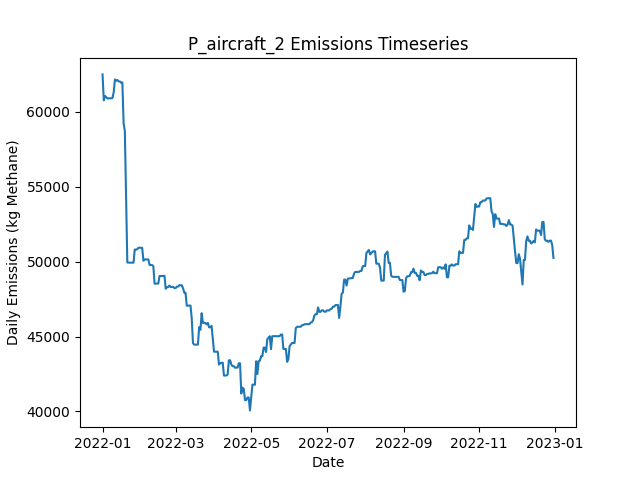

Data behind this chart, as committed beside it:
Date, Daily Emissions (Kg Methane), Daily Mitigable Emissions (Kg Methane), Daily Non-Mitigable Emissions (Kg Methan…, Daily Cost ($), Active Leaks, New Leaks, Leaks Repaired, Leaks Naturally Repaired, Leaks Tagged, Daily Repair Cost ($), Daily Natural Repair Cost ($), aircraft_mdl_high Deployment Cost ($), aircraft_mdl_high Sites flagged for Foll…, aircraft_mdl_high Leaks tagged for repai…, aircraft_mdl_high Sites Visited, aircraft_mdl_high Travel Time (Minutes), aircraft_mdl_high Survey Time (Minutes), OGI_FU_mdl_high Deployment Cost ($), OGI_FU_mdl_high Sites flagged for Follow…, OGI_FU_mdl_high Leaks tagged for repair, OGI_FU_mdl_high Sites Visited, OGI_FU_mdl_high Travel Time (Minutes), OGI_FU_mdl_high Survey Time (Minutes)
2022-01-01, 62508, 11566, 50941, 250, 390, 391, 0, 1, 0.00000, 0.00000, 200, 250, 0, , 10, 20, 10, 0.00000, , 0, 0, 0, 0
2022-01-02, 60777, 11563, 49213, 0.00000, 387, 0, 0, 1, 0.00000, 0.00000, 200, 0.00000, 0, , 0, 0, 0, 0.00000, , 0, 0, 0, 0
2022-01-03, 61071, 11564, 49507, 1000, 388, 2, 0, 1, 68, 0.00000, 200, 0.00000, 10, , 0, 0, 0, 1000, , 68, 3, 120, 360
2022-01-04, 60984, 11564, 49421, 1000, 387, 0, 0, 0, 43, 0.00000, 0.00000, 0.00000, 0, , 0, 0, 0, 1000, , 43, 3, 120, 360
2022-01-05, 60898, 11564, 49334, 1000, 386, 0, 0, 0, 58, 0.00000, 0.00000, 0.00000, 0, , 0, 0, 0, 1000, , 58, 3, 120, 360
2022-01-06, 60912, 11577, 49334, 500, 388, 2, 0, 0, 15, 0.00000, 0.00000, 0.00000, 0, , 0, 0, 0, 500, , 15, 1, 30, 120
2022-01-07, 60912, 11577, 49334, 0.00000, 388, 0, 0, 0, 0.00000, 0.00000, 0.00000, 0.00000, 0, , 0, 0, 0, 0.00000, , 0, 0, 0, 0
2022-01-08, 60912, 11577, 49334, 0.00000, 388, 0, 0, 0, 0.00000, 0.00000, 0.00000, 0.00000, 0, , 0, 0, 0, 0.00000, , 0, 0, 0, 0
2022-01-09, 60927, 11593, 49334, 0.00000, 389, 1, 0, 0, 0.00000, 0.00000, 0.00000, 0.00000, 0, , 0, 0, 0, 0.00000, , 0, 0, 0, 0
2022-01-10, 61310, 11976, 49334, 0.00000, 389, 1, 0, 1, 0.00000, 0.00000, 200, 0.00000, 0, , 0, 0, 0, 0.00000, , 0, 0, 0, 0
2022-01-11, 62170, 11971, 50198, 0.00000, 389, 1, 0, 1, 0.00000, 0.00000, 200, 0.00000, 0, , 0, 0, 0, 0.00000, , 0, 0, 0, 0
2022-01-12, 62080, 11985, 50095, 0.00000, 390, 2, 0, 0, 0.00000, 0.00000, 0.00000, 0.00000, 0, , 0, 0, 0, 0.00000, , 0, 0, 0, 0
2022-01-13, 62136, 12042, 50095, 0.00000, 392, 2, 0, 0, 0.00000, 0.00000, 0.00000, 0.00000, 0, , 0, 0, 0, 0.00000, , 0, 0, 0, 0
2022-01-14, 62037, 12046, 49991, 0.00000, 393, 2, 0, 0, 0.00000, 0.00000, 0.00000, 0.00000, 0, , 0, 0, 0, 0.00000, , 0, 0, 0, 0
2022-01-15, 62037, 12046, 49991, 0.00000, 393, 0, 0, 0, 0.00000, 0.00000, 0.00000, 0.00000, 0, , 0, 0, 0, 0.00000, , 0, 0, 0, 0
2022-01-16, 61951, 12046, 49905, 0.00000, 392, 0, 0, 0, 0.00000, 0.00000, 0.00000, 0.00000, 0, , 0, 0, 0, 0.00000, , 0, 0, 0, 0
2022-01-17, 61976, 12072, 49905, 0.00000, 393, 1, 0, 0, 0.00000, 0.00000, 0.00000, 0.00000, 0, , 0, 0, 0, 0.00000, , 0, 0, 0, 0
2022-01-18, 59246, 9342, 49905, 11600, 336, 1, 58, 0, 0.00000, 11600, 0.00000, 0.00000, 0, , 0, 0, 0, 0.00000, , 0, 0, 0, 0
2022-01-19, 58714, 8516, 50198, 7000, 303, 2, 35, 0, 0.00000, 7000, 0.00000, 0.00000, 0, , 0, 0, 0, 0.00000, , 0, 0, 0, 0
2022-01-20, 54412, 4508, 49905, 9400, 256, 2, 47, 0, 0.00000, 9400, 0.00000, 0.00000, 0, , 0, 0, 0, 0.00000, , 0, 0, 0, 0
2022-01-21, 49942, 901.3, 49041, 2200, 246, 2, 11, 0, 0.00000, 2200, 0.00000, 0.00000, 0, , 0, 0, 0, 0.00000, , 0, 0, 0, 0
2022-01-22, 49942, 901.4, 49041, 0.00000, 247, 1, 0, 0, 0.00000, 0.00000, 0.00000, 0.00000, 0, , 0, 0, 0, 0.00000, , 0, 0, 0, 0
2022-01-23, 49942, 901.4, 49041, 0.00000, 247, 0, 0, 0, 0.00000, 0.00000, 0.00000, 0.00000, 0, , 0, 0, 0, 0.00000, , 0, 0, 0, 0
2022-01-24, 49935, 894.5, 49041, 0.00000, 246, 1, 0, 2, 0.00000, 0.00000, 400, 0.00000, 0, , 0, 0, 0, 0.00000, , 0, 0, 0, 0
2022-01-25, 49934, 893.7, 49041, 0.00000, 245, 0, 0, 1, 0.00000, 0.00000, 200, 0.00000, 0, , 0, 0, 0, 0.00000, , 0, 0, 0, 0
2022-01-26, 49936, 895.2, 49041, 0.00000, 246, 1, 0, 0, 0.00000, 0.00000, 0.00000, 0.00000, 0, , 0, 0, 0, 0.00000, , 0, 0, 0, 0
2022-01-27, 50809, 904.1, 49905, 0.00000, 248, 2, 0, 0, 0.00000, 0.00000, 0.00000, 0.00000, 0, , 0, 0, 0, 0.00000, , 0, 0, 0, 0
2022-01-28, 50809, 904.1, 49905, 0.00000, 248, 0, 0, 0, 0.00000, 0.00000, 0.00000, 0.00000, 0, , 0, 0, 0, 0.00000, , 0, 0, 0, 0
2022-01-29, 50830, 925.5, 49905, 0.00000, 249, 1, 0, 0, 0.00000, 0.00000, 0.00000, 0.00000, 0, , 0, 0, 0, 0.00000, , 0, 0, 0, 0
2022-01-30, 50934, 925.5, 50008, 0.00000, 250, 1, 0, 0, 0.00000, 0.00000, 0.00000, 0.00000, 0, , 0, 0, 0, 0.00000, , 0, 0, 0, 0
2022-01-31, 50932, 923.5, 50008, 0.00000, 249, 0, 0, 1, 0.00000, 0.00000, 200, 0.00000, 0, , 0, 0, 0, 0.00000, , 0, 0, 0, 0
2022-02-01, 50932, 923.5, 50008, 0.00000, 249, 0, 0, 0, 0.00000, 0.00000, 0.00000, 0.00000, 0, , 0, 0, 0, 0.00000, , 0, 0, 0, 0
2022-02-02, 50925, 916.7, 50008, 0.00000, 248, 0, 0, 1, 0.00000, 0.00000, 200, 0.00000, 0, , 0, 0, 0, 0.00000, , 0, 0, 0, 0
2022-02-03, 50061, 916.7, 49144, 0.00000, 247, 0, 0, 0, 0.00000, 0.00000, 0.00000, 0.00000, 0, , 0, 0, 0, 0.00000, , 0, 0, 0, 0
2022-02-04, 50147, 916.7, 49231, 0.00000, 248, 1, 0, 0, 0.00000, 0.00000, 0.00000, 0.00000, 0, , 0, 0, 0, 0.00000, , 0, 0, 0, 0
2022-02-05, 50147, 916.7, 49231, 0.00000, 248, 0, 0, 0, 0.00000, 0.00000, 0.00000, 0.00000, 0, , 0, 0, 0, 0.00000, , 0, 0, 0, 0
2022-02-06, 50147, 916.7, 49231, 0.00000, 248, 0, 0, 0, 0.00000, 0.00000, 0.00000, 0.00000, 0, , 0, 0, 0, 0.00000, , 0, 0, 0, 0
2022-02-07, 50152, 921.6, 49231, 0.00000, 249, 1, 0, 0, 0.00000, 0.00000, 0.00000, 0.00000, 0, , 0, 0, 0, 0.00000, , 0, 0, 0, 0
2022-02-08, 49776, 925.8, 48851, 0.00000, 249, 2, 0, 0, 0.00000, 0.00000, 0.00000, 0.00000, 0, , 0, 0, 0, 0.00000, , 0, 0, 0, 0
2022-02-09, 49776, 925.8, 48851, 0.00000, 249, 0, 0, 0, 0.00000, 0.00000, 0.00000, 0.00000, 0, , 0, 0, 0, 0.00000, , 0, 0, 0, 0
2022-02-10, 49777, 926.4, 48851, 0.00000, 250, 1, 0, 0, 0.00000, 0.00000, 0.00000, 0.00000, 0, , 0, 0, 0, 0.00000, , 0, 0, 0, 0
2022-02-11, 49691, 926.4, 48764, 0.00000, 249, 0, 0, 0, 0.00000, 0.00000, 0.00000, 0.00000, 0, , 0, 0, 0, 0.00000, , 0, 0, 0, 0
2022-02-12, 48533, 926.4, 47606, 0.00000, 247, 0, 0, 0, 0.00000, 0.00000, 0.00000, 0.00000, 0, , 0, 0, 0, 0.00000, , 0, 0, 0, 0
2022-02-13, 48533, 926.4, 47606, 0.00000, 247, 0, 0, 0, 0.00000, 0.00000, 0.00000, 0.00000, 0, , 0, 0, 0, 0.00000, , 0, 0, 0, 0
2022-02-14, 48533, 926.4, 47606, 0.00000, 247, 0, 0, 0, 0.00000, 0.00000, 0.00000, 0.00000, 0, , 0, 0, 0, 0.00000, , 0, 0, 0, 0
2022-02-15, 48539, 933, 47606, 0.00000, 248, 1, 0, 0, 0.00000, 0.00000, 0.00000, 0.00000, 0, , 0, 0, 0, 0.00000, , 0, 0, 0, 0
2022-02-16, 49046, 1146, 47900, 0.00000, 253, 6, 0, 0, 0.00000, 0.00000, 0.00000, 0.00000, 0, , 0, 0, 0, 0.00000, , 0, 0, 0, 0
2022-02-17, 49046, 1146, 47900, 0.00000, 253, 0, 0, 0, 0.00000, 0.00000, 0.00000, 0.00000, 0, , 0, 0, 0, 0.00000, , 0, 0, 0, 0
2022-02-18, 49045, 1145, 47900, 0.00000, 252, 0, 0, 1, 0.00000, 0.00000, 200, 0.00000, 0, , 0, 0, 0, 0.00000, , 0, 0, 0, 0
2022-02-19, 49045, 1145, 47900, 0.00000, 252, 0, 0, 0, 0.00000, 0.00000, 0.00000, 0.00000, 0, , 0, 0, 0, 0.00000, , 0, 0, 0, 0
2022-02-20, 49057, 1157, 47900, 0.00000, 253, 1, 0, 0, 0.00000, 0.00000, 0.00000, 0.00000, 0, , 0, 0, 0, 0.00000, , 0, 0, 0, 0
2022-02-21, 48193, 1157, 47036, 0.00000, 252, 0, 0, 0, 0.00000, 0.00000, 0.00000, 0.00000, 0, , 0, 0, 0, 0.00000, , 0, 0, 0, 0
2022-02-22, 48301, 1368, 46932, 0.00000, 252, 2, 0, 1, 0.00000, 0.00000, 200, 0.00000, 0, , 0, 0, 0, 0.00000, , 0, 0, 0, 0
2022-02-23, 48300, 1368, 46932, 0.00000, 251, 0, 0, 1, 0.00000, 0.00000, 200, 0.00000, 0, , 0, 0, 0, 0.00000, , 0, 0, 0, 0
2022-02-24, 48410, 1373, 47036, 0.00000, 253, 2, 0, 0, 0.00000, 0.00000, 0.00000, 0.00000, 0, , 0, 0, 0, 0.00000, , 0, 0, 0, 0
2022-02-25, 48306, 1373, 46932, 0.00000, 252, 0, 0, 0, 0.00000, 0.00000, 0.00000, 0.00000, 0, , 0, 0, 0, 0.00000, , 0, 0, 0, 0
2022-02-26, 48306, 1373, 46932, 0.00000, 252, 0, 0, 0, 0.00000, 0.00000, 0.00000, 0.00000, 0, , 0, 0, 0, 0.00000, , 0, 0, 0, 0
2022-02-27, 48324, 1392, 46932, 0.00000, 254, 2, 0, 0, 0.00000, 0.00000, 0.00000, 0.00000, 0, , 0, 0, 0, 0.00000, , 0, 0, 0, 0
2022-02-28, 48238, 1409, 46829, 0.00000, 255, 2, 0, 0, 0.00000, 0.00000, 0.00000, 0.00000, 0, , 0, 0, 0, 0.00000, , 0, 0, 0, 0
2022-03-01, 48234, 1405, 46829, 0.00000, 253, 0, 0, 2, 0.00000, 0.00000, 400, 0.00000, 0, , 0, 0, 0, 0.00000, , 0, 0, 0, 0
... 305 more rows
